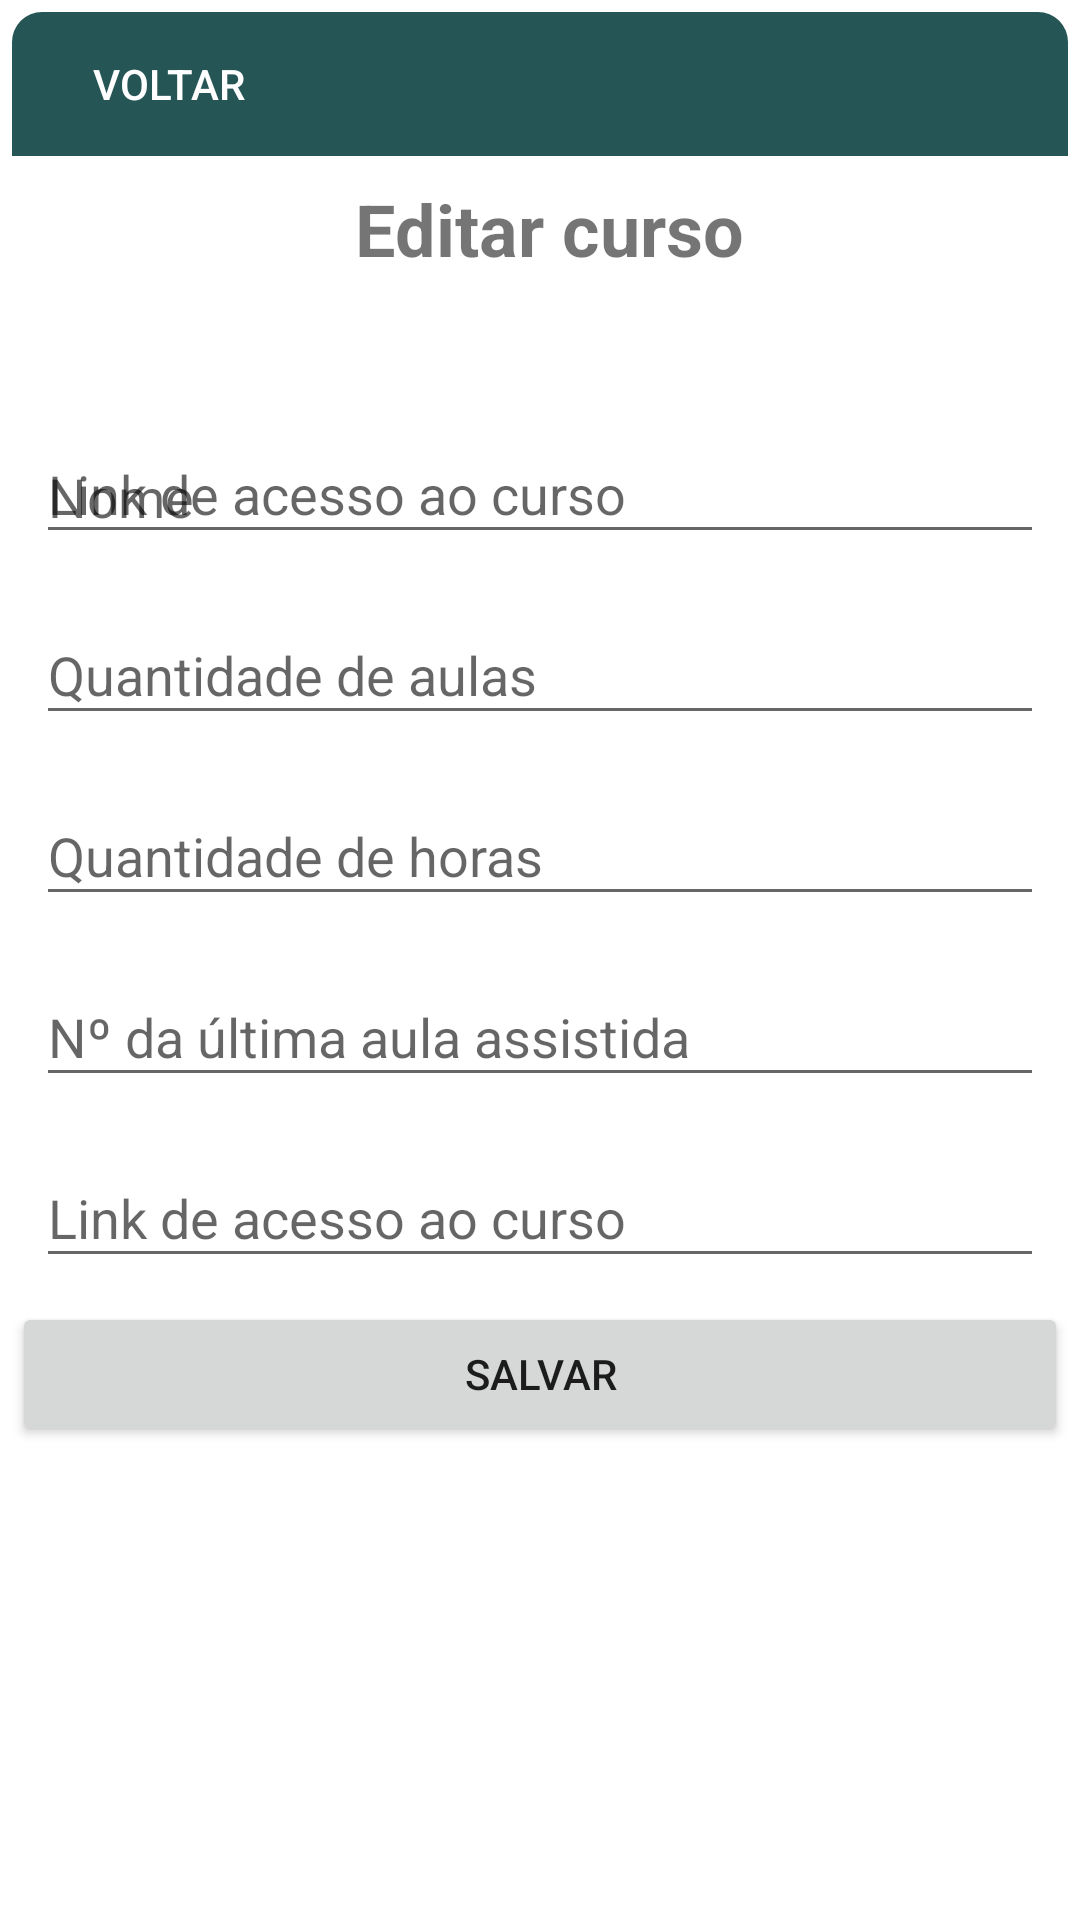

Write the Android layout XML for this screen, with the resource values it uses.
<!-- AndroidManifest.xml: application theme course_counter_theme -->
<!-- res/layout/fragment_edit_course.xml -->
<?xml version="1.0" encoding="utf-8"?>
<LinearLayout xmlns:android="http://schemas.android.com/apk/res/android"
    xmlns:app="http://schemas.android.com/apk/res-auto"
    xmlns:tools="http://schemas.android.com/tools"
    android:layout_width="match_parent"
    android:layout_height="wrap_content"
    android:background="@drawable/white_rounded_edges"
    android:orientation="vertical"
    android:padding="4dp"
    tools:context=".fragment.EditCourseFragment">

    

    <android.support.constraint.ConstraintLayout
        android:layout_width="match_parent"
        android:layout_height="wrap_content"
        android:background="@drawable/green_layout_bar_rounded_edges_bottom">

        <Button
            android:id="@+id/btnBack"
            android:layout_width="wrap_content"
            android:layout_height="wrap_content"
            android:layout_marginStart="8dp"
            android:layout_marginLeft="8dp"
            android:background="@android:color/transparent"
            android:drawableLeft="@drawable/baseline_arrow_back_white_18dp"
            android:drawablePadding="0dp"
            android:text="Voltar"
            android:textColor="@android:color/white"
            app:layout_constraintBottom_toBottomOf="@+id/toolbar2"
            app:layout_constraintEnd_toEndOf="parent"
            app:layout_constraintHorizontal_bias="0.0"
            app:layout_constraintStart_toStartOf="parent"
            app:layout_constraintTop_toTopOf="@+id/toolbar2" />
    </android.support.constraint.ConstraintLayout>

    <TextView
        android:id="@+id/testView"
        android:layout_width="match_parent"
        android:layout_height="wrap_content"
        android:layout_marginTop="8dp"
        android:layout_marginBottom="8dp"
        android:gravity="center"
        android:text=" Editar curso"
        android:textSize="24sp"
        android:textStyle="bold" />

    <android.support.design.widget.TextInputLayout
        android:id="@+id/textInputLayout"
        android:layout_width="match_parent"
        android:layout_height="wrap_content"
        android:layout_marginStart="8dp"
        android:layout_marginLeft="8dp"
        android:layout_marginTop="32dp"
        android:layout_marginEnd="8dp"
        android:layout_marginRight="8dp"
        android:hint="@string/link_course"
        app:layout_constraintEnd_toEndOf="parent"
        app:layout_constraintStart_toStartOf="parent"
        app:layout_constraintTop_toBottomOf="@+id/textView7">

        <android.support.design.widget.TextInputEditText
            android:id="@+id/etName"
            android:layout_width="match_parent"
            android:layout_height="wrap_content"
            android:hint="@string/name_course_list"
            android:textColorLink="@color/main_color_green"
            android:textSize="18sp" />
    </android.support.design.widget.TextInputLayout>

    <android.support.design.widget.TextInputLayout
        android:id="@+id/textInputLayout2"
        android:layout_width="match_parent"
        android:layout_height="wrap_content"
        android:layout_marginStart="8dp"
        android:layout_marginLeft="8dp"
        android:layout_marginTop="8dp"
        android:layout_marginEnd="8dp"
        android:layout_marginRight="8dp"
        app:layout_constraintEnd_toEndOf="parent"
        app:layout_constraintStart_toStartOf="parent"
        app:layout_constraintTop_toBottomOf="@+id/textInputLayout">

        <android.support.design.widget.TextInputEditText
            android:id="@+id/etNumLessons"
            android:layout_width="match_parent"
            android:layout_height="wrap_content"
            android:hint="@string/num_lessons"
            android:inputType="number"
            android:textColorLink="@color/main_color_green"
            android:textSize="18sp" />
    </android.support.design.widget.TextInputLayout>

    <android.support.design.widget.TextInputLayout
        android:id="@+id/textInputLayout3"
        android:layout_width="match_parent"
        android:layout_height="wrap_content"
        android:layout_marginStart="8dp"
        android:layout_marginLeft="8dp"
        android:layout_marginTop="8dp"
        android:layout_marginEnd="8dp"
        android:layout_marginRight="8dp"
        app:layout_constraintEnd_toEndOf="parent"
        app:layout_constraintStart_toStartOf="parent"
        app:layout_constraintTop_toBottomOf="@+id/textInputLayout2">

        <android.support.design.widget.TextInputEditText
            android:id="@+id/etNumHours"
            android:layout_width="match_parent"
            android:layout_height="wrap_content"
            android:hint="@string/num_hours"
            android:inputType="number"
            android:textColorLink="@color/main_color_green"
            android:textSize="18sp" />
    </android.support.design.widget.TextInputLayout>

    <android.support.design.widget.TextInputLayout
        android:id="@+id/textInputLayout4"
        android:layout_width="match_parent"
        android:layout_height="wrap_content"
        android:layout_marginStart="8dp"
        android:layout_marginLeft="8dp"
        android:layout_marginTop="8dp"
        android:layout_marginEnd="8dp"
        android:layout_marginRight="8dp"
        app:layout_constraintEnd_toEndOf="parent"
        app:layout_constraintStart_toStartOf="parent"
        app:layout_constraintTop_toBottomOf="@+id/textInputLayout3">

        <android.support.design.widget.TextInputEditText
            android:id="@+id/etNumCurrentLesson"
            android:layout_width="match_parent"
            android:layout_height="wrap_content"
            android:hint="@string/num_current_lesson"
            android:inputType="number"
            android:textColorLink="@color/main_color_green"
            android:textSize="18sp" />
    </android.support.design.widget.TextInputLayout>

    <android.support.design.widget.TextInputLayout
        android:id="@+id/textInputLayout5"
        android:layout_width="match_parent"
        android:layout_height="wrap_content"
        android:layout_marginStart="8dp"
        android:layout_marginLeft="8dp"
        android:layout_marginTop="8dp"
        android:layout_marginEnd="8dp"
        android:layout_marginRight="8dp"
        app:layout_constraintEnd_toEndOf="parent"
        app:layout_constraintStart_toStartOf="parent"
        app:layout_constraintTop_toBottomOf="@+id/textInputLayout4">

        <android.support.design.widget.TextInputEditText
            android:id="@+id/etLink"
            android:layout_width="match_parent"
            android:layout_height="wrap_content"
            android:hint="@string/link_course"
            android:inputType="text"
            android:textColorLink="@color/main_color_green"
            android:textSize="18sp" />
    </android.support.design.widget.TextInputLayout>

    <Button
        android:id="@+id/btnSave"
        android:layout_width="match_parent"
        android:layout_height="wrap_content"
        android:layout_marginTop="8dp"
        android:text="Salvar" />
</LinearLayout>
<!-- resources referenced by this layout -->
<resources>
  <color name="main_color_green">#265556</color>
  <!-- drawable green_layout_bar_rounded_edges_bottom (drawable) -->
  <?xml version="1.0" encoding="utf-8"?>
  <shape xmlns:android="http://schemas.android.com/apk/res/android"
      android:padding="10dp"
      android:shape="rectangle" >
  
      <solid android:color="@color/main_color_green" />
  
      <corners
          android:topRightRadius="10dp"
          android:topLeftRadius="10dp"/>
  
  </shape>
  <!-- drawable white_rounded_edges (drawable) -->
  <?xml version="1.0" encoding="utf-8"?>
  <shape xmlns:android="http://schemas.android.com/apk/res/android"
      android:padding="10dp"
      android:shape="rectangle" >
  
      <solid android:color="#ffffff" />
  
      <corners
      android:bottomLeftRadius="10dp"
      android:bottomRightRadius="10dp"
      android:topLeftRadius="10dp"
      android:topRightRadius="10dp" />
  
  </shape>
  <string name="link_course">Link de acesso ao curso</string>
  <string name="name_course_list">Nome</string>
  <string name="num_current_lesson">Nº da última aula assistida</string>
  <string name="num_hours">Quantidade de horas</string>
  <string name="num_lessons">Quantidade de aulas</string>
  <style name="course_counter_theme" parent="Theme.AppCompat.Light.NoActionBar">
          <item name="android:colorBackground">@android:color/background_light</item>
      </style>
</resources>
